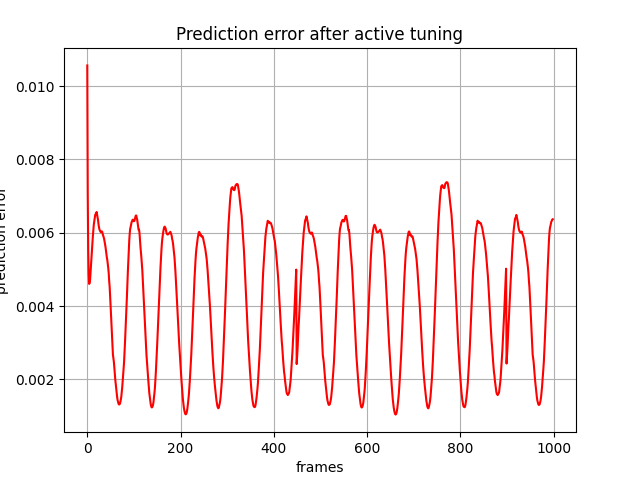

Source data for this figure (header and first rows):
, 0
0, 0.01057
1, 0.007087
2, 0.005507
3, 0.00487
4, 0.004606
5, 0.004631
6, 0.004716
7, 0.004919
8, 0.005131
9, 0.005307
10, 0.005537
11, 0.005757
12, 0.005913
13, 0.006073
14, 0.006224
15, 0.006311
16, 0.006414
17, 0.006489
18, 0.006516
19, 0.006523
20, 0.006568
21, 0.006498
22, 0.006443
23, 0.006356
24, 0.006244
25, 0.00616
26, 0.006098
27, 0.006059
28, 0.006042
29, 0.006016
30, 0.006033
31, 0.006038
32, 0.006031
33, 0.005971
34, 0.005931
35, 0.005895
36, 0.005842
37, 0.005772
38, 0.005706
39, 0.005622
40, 0.005516
41, 0.005429
42, 0.005326
43, 0.005253
44, 0.005152
45, 0.005036
46, 0.00489
47, 0.004681
48, 0.004527
49, 0.004245
50, 0.004011
51, 0.003754
52, 0.003548
53, 0.003241
54, 0.003034
55, 0.002676
56, 0.002587
57, 0.002483
58, 0.002309
59, 0.002168
... 939 more rows
